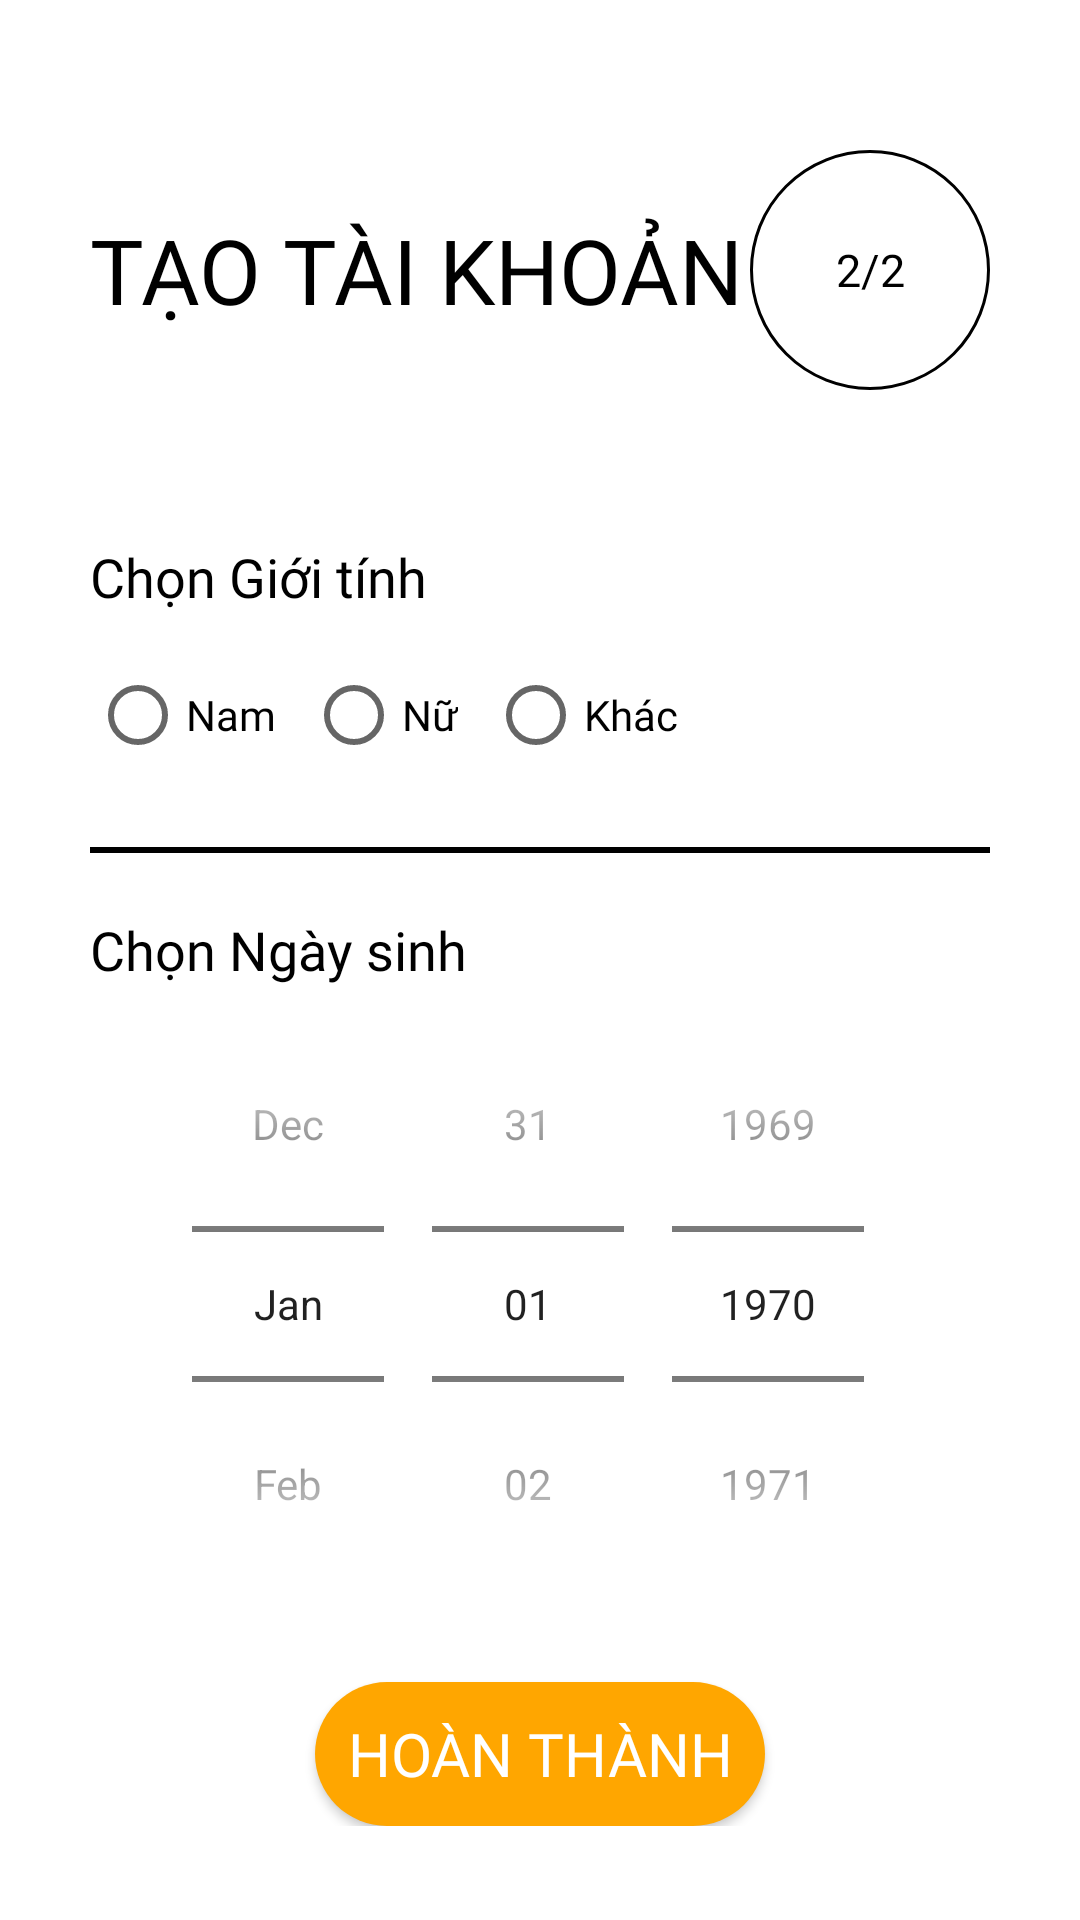

Layout XML and referenced resources for this Android screen:
<!-- AndroidManifest.xml: application theme Theme.QLCuaHangChanGa -->
<!-- res/layout/activity_register2nd.xml -->
<?xml version="1.0" encoding="utf-8"?>
<ScrollView xmlns:android="http://schemas.android.com/apk/res/android"
    xmlns:app="http://schemas.android.com/apk/res-auto"
    xmlns:tools="http://schemas.android.com/tools"
    android:layout_width="match_parent"
    android:layout_height="match_parent"
    tools:context=".Activity.Register2ndActivity"
    android:background="@color/white"
    android:padding="30dp"
    >

    <LinearLayout
        android:layout_width="match_parent"
        android:layout_height="wrap_content"
        android:orientation="vertical"
        >
        <ImageView
            android:id="@+id/img_signup_back"
            android:layout_width="wrap_content"
            android:layout_height="wrap_content"
            android:src="@drawable/ic_baseline_arrow_back_24"
            android:padding="5dp"
            android:onClick="backFromRegister2nd"
            />

        <RelativeLayout
            android:layout_width="match_parent"
            android:layout_height="wrap_content"
            >

            <TextView
                android:id="@+id/txt_signup2nd_title"
                android:layout_width="wrap_content"
                android:layout_height="wrap_content"
                android:layout_centerVertical="true"
                android:layout_marginTop="20dp"
                android:fontFamily="@font/baloo2_semibold"
                android:text="Tạo tài khoản"
                android:textAllCaps="true"
                android:textColor="@color/black"
                android:textSize="30sp" />

            <TextView
                android:id="@+id/txt_signup2nd_text"
                android:layout_width="80dp"
                android:layout_height="80dp"
                android:gravity="center"
                android:layout_alignParentRight="true"
                android:layout_centerVertical="true"
                android:layout_marginTop="20dp"
                android:background="@drawable/circle_drawable"
                android:fontFamily="@font/baloo2_semibold"
                android:padding="25dp"
                android:text="2/2"
                android:textAllCaps="true"
                android:textColor="@color/black"
                android:textSize="15sp" />

        </RelativeLayout>
        <LinearLayout
            android:layout_width="match_parent"
            android:layout_height="wrap_content"
            android:orientation="vertical"
            android:layout_marginTop="40dp"
            >
            <TextView
                android:layout_width="wrap_content"
                android:layout_height="wrap_content"
                android:text="Chọn Giới tính"
                android:fontFamily="@font/baloo2_semibold"
                android:textColor="@color/black"
                android:textSize="18sp"
                />

            <RadioGroup
                android:id="@+id/rg_signup_GioiTinh"
                android:layout_width="wrap_content"
                android:layout_height="match_parent"
                android:orientation="horizontal"
                android:layout_marginTop="10dp"
                >

                <RadioButton
                    android:id="@+id/rd_signup_Nam"
                    android:layout_width="wrap_content"
                    android:fontFamily="@font/baloo2_semibold"
                    android:layout_height="wrap_content"
                    android:text="Nam"

                    android:layout_marginRight="10dp"/>

                <RadioButton
                    android:id="@+id/rd_signup_Nu"
                    android:layout_width="wrap_content"
                    android:fontFamily="@font/baloo2_semibold"
                    android:layout_height="wrap_content"
                    android:text="Nữ"
                    android:layout_marginRight="10dp"/>

                <RadioButton
                    android:id="@+id/rd_signup_Khac"
                    android:fontFamily="@font/baloo2_semibold"
                    android:layout_width="wrap_content"
                    android:layout_height="wrap_content"
                    android:text="Khác" />
            </RadioGroup>

            <View
                android:layout_width="wrap_content"
                android:layout_height="2dp"
                android:background="@color/black"
                android:layout_marginTop="20dp"
                android:layout_marginBottom="20dp"
                />
            <TextView
                android:layout_width="wrap_content"
                android:layout_height="wrap_content"
                android:text="Chọn Ngày sinh"
                android:fontFamily="@font/baloo2_semibold"
                android:textColor="@color/black"
                android:textSize="18sp"
                />
            <DatePicker
                android:id="@+id/dt_signup_NgaySinh"
                android:layout_width="match_parent"
                android:layout_height="wrap_content"
                android:datePickerMode="spinner"
                android:calendarViewShown="false"
                android:spinnersShown="true"

                />

        </LinearLayout>

        <android.widget.Button
            android:layout_gravity="center"
            android:id="@+id/btn_signup_next"
            android:layout_width="wrap_content"
            android:layout_height="wrap_content"
            android:layout_marginTop="20dp"
            android:background="@drawable/bogoc"
            android:backgroundTint="@color/colorPrimaryDark"
            android:elevation="5dp"
            android:fontFamily="@font/baloo2_semibold"
            android:text="Hoàn thành"
            android:textSize="20dp"
            android:textColor="@color/white"
            android:width="150dp"/>
    </LinearLayout>

</ScrollView>
<!-- resources referenced by this layout -->
<resources>
  <color name="black">#FF000000</color>
  <color name="colorPrimaryDark">#ffa600</color>
  <color name="white">#FFFFFFFF</color>
  <!-- drawable bogoc (drawable) -->
  <?xml version="1.0" encoding="utf-8"?>
  <shape xmlns:android="http://schemas.android.com/apk/res/android">
      <corners android:radius="100dp"/>
      <solid android:color="#647E93"/>
  </shape>
  <!-- drawable circle_drawable (drawable) -->
  <?xml version="1.0" encoding="utf-8"?>
  <shape xmlns:android="http://schemas.android.com/apk/res/android"
      android:shape="oval">
      <solid android:color="@color/white"/>
      <stroke android:width="1dp" android:color="@color/black" />
      <size android:width="28dp" android:height="28dp"/>
  </shape>
  <style name="Theme.QLCuaHangChanGa" parent="Theme.MaterialComponents.DayNight.DarkActionBar">
          
          <item name="colorPrimary">@color/purple_500</item>
          <item name="colorPrimaryVariant">#FF9800</item>
          <item name="colorOnPrimary">@color/white</item>
          
          <item name="colorSecondary">@color/teal_200</item>
          <item name="colorSecondaryVariant">@color/teal_700</item>
          <item name="colorOnSecondary">@color/black</item>
          
          <item name="android:statusBarColor" tools:targetApi="l">?attr/colorPrimaryVariant</item>
          
      </style>
  <color name="purple_500">#FF6200EE</color>
  <color name="teal_200">#FF03DAC5</color>
  <color name="teal_700">#FF018786</color>
</resources>
